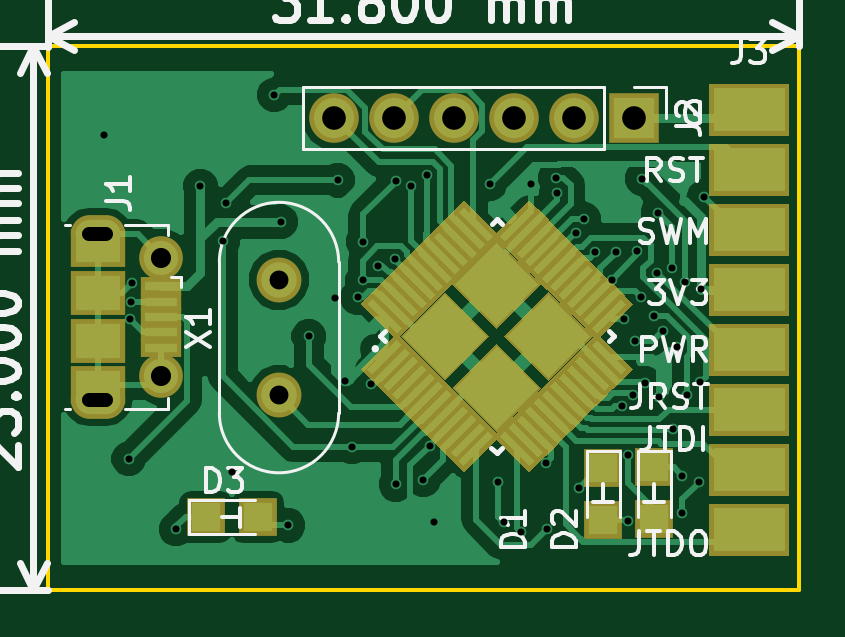
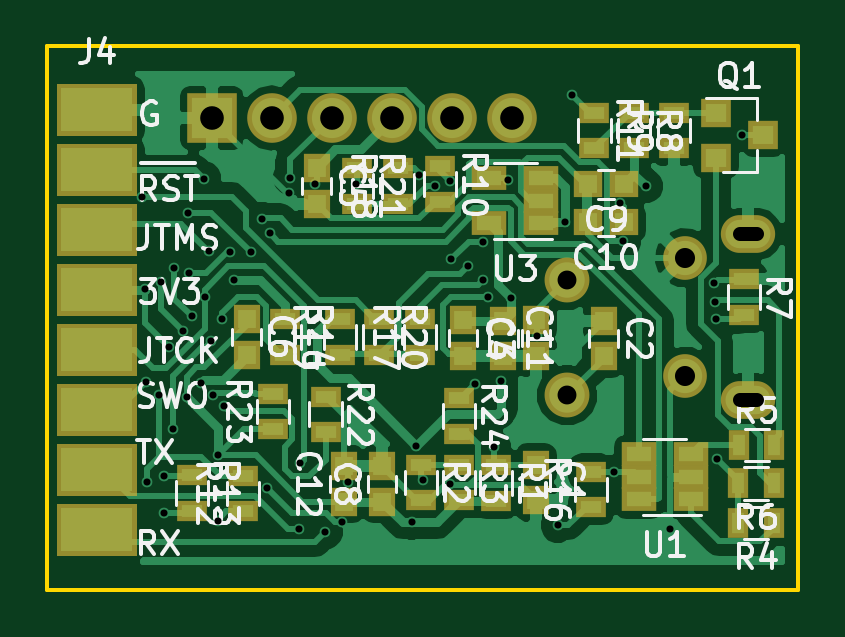
Circuit board: 10 layer files. Board 31.8 x 23.0 mm.
- bottom_copper: ST-Link V2.1-B.Cu.gbr (56893 bytes)
- bottom_mask: ST-Link V2.1-B.Mask.gbr (4423 bytes)
- paste: ST-Link V2.1-B.Paste.gbr (2625 bytes)
- bottom_silk: ST-Link V2.1-B.SilkS.gbr (41050 bytes)
- outline: ST-Link V2.1-Edge.Cuts.gbr (493 bytes)
- top_copper: ST-Link V2.1-F.Cu.gbr (50869 bytes)
- top_mask: ST-Link V2.1-F.Mask.gbr (11223 bytes)
- paste: ST-Link V2.1-F.Paste.gbr (9338 bytes)
- top_silk: ST-Link V2.1-F.SilkS.gbr (19939 bytes)
- drill: ST-Link V2.1.drl (1665 bytes)

=== bottom_copper: ST-Link V2.1-B.Cu.gbr (56893 bytes, source omitted) ===
=== bottom_mask: ST-Link V2.1-B.Mask.gbr ===
G04 #@! TF.FileFunction,Soldermask,Bot*
%FSLAX46Y46*%
G04 Gerber Fmt 4.6, Leading zero omitted, Abs format (unit mm)*
G04 Created by KiCad (PCBNEW 4.0.7) date 11/14/17 20:41:01*
%MOMM*%
%LPD*%
G01*
G04 APERTURE LIST*
%ADD10C,0.100000*%
%ADD11R,1.300000X0.900000*%
%ADD12C,1.850000*%
%ADD13O,2.300000X1.600000*%
%ADD14R,2.100000X2.100000*%
%ADD15O,2.100000X2.100000*%
%ADD16R,1.150000X1.200000*%
%ADD17R,1.460000X1.050000*%
%ADD18R,0.900000X1.300000*%
%ADD19R,1.300000X1.200000*%
%ADD20R,1.200000X1.150000*%
%ADD21C,1.900000*%
G04 APERTURE END LIST*
D10*
D11*
X133065000Y-112040000D03*
X133065000Y-113540000D03*
X140960000Y-113360000D03*
X140960000Y-111860000D03*
X138720000Y-111970000D03*
X138720000Y-113470000D03*
D12*
X123520200Y-106100000D03*
X123520200Y-111100000D03*
D13*
X120820200Y-105100000D03*
X120820200Y-112100000D03*
D10*
G36*
X150100000Y-98720000D02*
X150100000Y-100920000D01*
X146700000Y-100920000D01*
X146700000Y-98720000D01*
X150100000Y-98720000D01*
X150100000Y-98720000D01*
G37*
G36*
X150100000Y-101260000D02*
X150100000Y-103460000D01*
X146700000Y-103460000D01*
X146700000Y-101260000D01*
X150100000Y-101260000D01*
X150100000Y-101260000D01*
G37*
G36*
X150100000Y-103800000D02*
X150100000Y-106000000D01*
X146700000Y-106000000D01*
X146700000Y-103800000D01*
X150100000Y-103800000D01*
X150100000Y-103800000D01*
G37*
G36*
X150100000Y-106340000D02*
X150100000Y-108540000D01*
X146700000Y-108540000D01*
X146700000Y-106340000D01*
X150100000Y-106340000D01*
X150100000Y-106340000D01*
G37*
G36*
X150100000Y-108880000D02*
X150100000Y-111080000D01*
X146700000Y-111080000D01*
X146700000Y-108880000D01*
X150100000Y-108880000D01*
X150100000Y-108880000D01*
G37*
G36*
X150100000Y-111420000D02*
X150100000Y-113620000D01*
X146700000Y-113620000D01*
X146700000Y-111420000D01*
X150100000Y-111420000D01*
X150100000Y-111420000D01*
G37*
G36*
X150100000Y-113960000D02*
X150100000Y-116160000D01*
X146700000Y-116160000D01*
X146700000Y-113960000D01*
X150100000Y-113960000D01*
X150100000Y-113960000D01*
G37*
G36*
X150100000Y-116500000D02*
X150100000Y-118700000D01*
X146700000Y-118700000D01*
X146700000Y-116500000D01*
X150100000Y-116500000D01*
X150100000Y-116500000D01*
G37*
D14*
X143535400Y-100177600D03*
D15*
X140995400Y-100177600D03*
X138455400Y-100177600D03*
X135915400Y-100177600D03*
X133375400Y-100177600D03*
X130835400Y-100177600D03*
D11*
X135670000Y-103800000D03*
X135670000Y-102300000D03*
X134721600Y-110190000D03*
X134721600Y-108690000D03*
D16*
X136320000Y-114920000D03*
X136320000Y-116420000D03*
X142062200Y-110190000D03*
X142062200Y-108690000D03*
X139100000Y-103800000D03*
X139100000Y-102300000D03*
X132892800Y-110249400D03*
X132892800Y-108749400D03*
D11*
X127470000Y-116650000D03*
X127470000Y-115150000D03*
X144380912Y-115296150D03*
X144380912Y-116796150D03*
X142223600Y-116827000D03*
X142223600Y-115327000D03*
D17*
X123270000Y-116320000D03*
X123270000Y-115370000D03*
X123270000Y-114420000D03*
X125470000Y-114420000D03*
X125470000Y-116320000D03*
X125470000Y-115370000D03*
D11*
X137390000Y-102300000D03*
X137390000Y-103800000D03*
X136448800Y-108690000D03*
X136448800Y-110190000D03*
X138099800Y-110190000D03*
X138099800Y-108690000D03*
X140430000Y-108690000D03*
X140430000Y-110190000D03*
X127336200Y-99963400D03*
X127336200Y-101463400D03*
X133870000Y-102230000D03*
X133870000Y-103730000D03*
X123983400Y-101463400D03*
X123983400Y-99963400D03*
X125659800Y-99963400D03*
X125659800Y-101463400D03*
X121005600Y-107008800D03*
X121005600Y-108508800D03*
D18*
X119740600Y-115649200D03*
X121240600Y-115649200D03*
X121216600Y-114023600D03*
X119716600Y-114023600D03*
X119740600Y-117325600D03*
X121240600Y-117325600D03*
D11*
X133065000Y-114860400D03*
X133065000Y-116360400D03*
X134665200Y-114860400D03*
X134665200Y-116360400D03*
X131490200Y-114885800D03*
X131490200Y-116385800D03*
D19*
X122200000Y-99950000D03*
X122200000Y-101850000D03*
X120200000Y-100900000D03*
D16*
X131190000Y-110260000D03*
X131190000Y-108760000D03*
D20*
X127592600Y-102987600D03*
X126092600Y-102987600D03*
D16*
X129810000Y-108750000D03*
X129810000Y-110250000D03*
X126950000Y-110260000D03*
X126950000Y-108760000D03*
X129813800Y-116360400D03*
X129813800Y-114860400D03*
X137940000Y-114920000D03*
X137940000Y-116420000D03*
D21*
X128498600Y-111912400D03*
X128498600Y-107032400D03*
D20*
X127592600Y-104587800D03*
X126092600Y-104587800D03*
D17*
X129580000Y-104630000D03*
X129580000Y-103680000D03*
X129580000Y-102730000D03*
X131780000Y-102730000D03*
X131780000Y-104630000D03*
M02*

=== paste: ST-Link V2.1-B.Paste.gbr ===
G04 #@! TF.FileFunction,Paste,Bot*
%FSLAX46Y46*%
G04 Gerber Fmt 4.6, Leading zero omitted, Abs format (unit mm)*
G04 Created by KiCad (PCBNEW 4.0.7) date 11/14/17 20:41:01*
%MOMM*%
%LPD*%
G01*
G04 APERTURE LIST*
%ADD10C,0.100000*%
%ADD11R,0.900000X0.500000*%
%ADD12R,0.750000X0.800000*%
%ADD13R,1.060000X0.650000*%
%ADD14R,0.500000X0.900000*%
%ADD15R,0.900000X0.800000*%
%ADD16R,0.800000X0.750000*%
G04 APERTURE END LIST*
D10*
D11*
X133065000Y-112040000D03*
X133065000Y-113540000D03*
X140960000Y-113360000D03*
X140960000Y-111860000D03*
X138720000Y-111970000D03*
X138720000Y-113470000D03*
X135670000Y-103800000D03*
X135670000Y-102300000D03*
X134721600Y-110190000D03*
X134721600Y-108690000D03*
D12*
X136320000Y-114920000D03*
X136320000Y-116420000D03*
X142062200Y-110190000D03*
X142062200Y-108690000D03*
X139100000Y-103800000D03*
X139100000Y-102300000D03*
X132892800Y-110249400D03*
X132892800Y-108749400D03*
D11*
X127470000Y-116650000D03*
X127470000Y-115150000D03*
X144380912Y-115296150D03*
X144380912Y-116796150D03*
X142223600Y-116827000D03*
X142223600Y-115327000D03*
D13*
X123270000Y-116320000D03*
X123270000Y-115370000D03*
X123270000Y-114420000D03*
X125470000Y-114420000D03*
X125470000Y-116320000D03*
X125470000Y-115370000D03*
D11*
X137390000Y-102300000D03*
X137390000Y-103800000D03*
X136448800Y-108690000D03*
X136448800Y-110190000D03*
X138099800Y-110190000D03*
X138099800Y-108690000D03*
X140430000Y-108690000D03*
X140430000Y-110190000D03*
X127336200Y-99963400D03*
X127336200Y-101463400D03*
X133870000Y-102230000D03*
X133870000Y-103730000D03*
X123983400Y-101463400D03*
X123983400Y-99963400D03*
X125659800Y-99963400D03*
X125659800Y-101463400D03*
X121005600Y-107008800D03*
X121005600Y-108508800D03*
D14*
X119740600Y-115649200D03*
X121240600Y-115649200D03*
X121216600Y-114023600D03*
X119716600Y-114023600D03*
X119740600Y-117325600D03*
X121240600Y-117325600D03*
D11*
X133065000Y-114860400D03*
X133065000Y-116360400D03*
X134665200Y-114860400D03*
X134665200Y-116360400D03*
X131490200Y-114885800D03*
X131490200Y-116385800D03*
D15*
X122200000Y-99950000D03*
X122200000Y-101850000D03*
X120200000Y-100900000D03*
D12*
X131190000Y-110260000D03*
X131190000Y-108760000D03*
D16*
X127592600Y-102987600D03*
X126092600Y-102987600D03*
D12*
X129810000Y-108750000D03*
X129810000Y-110250000D03*
X126950000Y-110260000D03*
X126950000Y-108760000D03*
X129813800Y-116360400D03*
X129813800Y-114860400D03*
X137940000Y-114920000D03*
X137940000Y-116420000D03*
D16*
X127592600Y-104587800D03*
X126092600Y-104587800D03*
D13*
X129580000Y-104630000D03*
X129580000Y-103680000D03*
X129580000Y-102730000D03*
X131780000Y-102730000D03*
X131780000Y-104630000D03*
M02*

=== bottom_silk: ST-Link V2.1-B.SilkS.gbr (41050 bytes, source omitted) ===
=== outline: ST-Link V2.1-Edge.Cuts.gbr ===
G04 #@! TF.FileFunction,Profile,NP*
%FSLAX46Y46*%
G04 Gerber Fmt 4.6, Leading zero omitted, Abs format (unit mm)*
G04 Created by KiCad (PCBNEW 4.0.7) date 11/14/17 20:41:01*
%MOMM*%
%LPD*%
G01*
G04 APERTURE LIST*
%ADD10C,0.100000*%
%ADD11C,0.150000*%
G04 APERTURE END LIST*
D10*
D11*
X150500000Y-120150000D02*
X150500000Y-97150000D01*
X118700000Y-97150000D02*
X118700000Y-120150000D01*
X118700000Y-97150000D02*
X150500000Y-97150000D01*
X150500000Y-120150000D02*
X118700000Y-120150000D01*
M02*

=== top_copper: ST-Link V2.1-F.Cu.gbr (50869 bytes, source omitted) ===
=== top_mask: ST-Link V2.1-F.Mask.gbr (11223 bytes, source omitted) ===
=== paste: ST-Link V2.1-F.Paste.gbr (9338 bytes, source omitted) ===
=== top_silk: ST-Link V2.1-F.SilkS.gbr (19939 bytes, source omitted) ===
=== drill: ST-Link V2.1.drl ===
M48
;DRILL file {KiCad 4.0.7} date 11/14/17 20:40:40
;FORMAT={-:-/ absolute / metric / decimal}
FMAT,2
METRIC,TZ
T1C0.300
T2C0.600
T3C0.800
T4C0.850
T5C1.000
%
G90
G05
M71
T1
X121.1Y-100.9
X122.14Y-114.61
X122.2Y-108.7
X122.238Y-107.979
X122.264Y-107.176
X124.14Y-117.58
X125.17Y-103.06
X126.11Y-105.388
X126.268Y-103.792
X126.517Y-115.164
X128.3Y-99.2
X128.575Y-104.572
X128.88Y-117.424
X129.76Y-109.425
X130.861Y-107.798
X130.985Y-102.813
X131.29Y-111.32
X131.59Y-114.11
X131.826Y-107.772
X132.044Y-107.022
X132.062Y-105.408
X132.39Y-111.45
X132.674Y-106.425
X133.41Y-106.152
X133.452Y-102.845
X133.452Y-115.685
X134.087Y-103.055
X134.611Y-115.491
X134.747Y-102.607
X134.899Y-114.046
X135.077Y-117.297
X137.414Y-102.972
X137.79Y-115.593
X138.02Y-117.29
X138.73Y-117.7
X139.167Y-102.973
X139.808Y-114.79
X139.825Y-117.58
X140.206Y-102.702
X140.249Y-103.359
X141.087Y-105.059
X141.21Y-115.83
X141.402Y-104.474
X141.879Y-105.861
X142.594Y-107.015
X142.748Y-105.867
X143.02Y-112.35
X143.12Y-108.7
X143.259Y-114.443
X143.29Y-117.22
X143.5Y-111.89
X143.565Y-109.625
X143.675Y-105.8
X143.81Y-107.74
X143.87Y-102.74
X143.988Y-111.4
X144.38Y-108.57
X144.515Y-106.739
X144.539Y-104.188
X144.606Y-111.968
X144.739Y-109.193
X145.125Y-106.513
X145.19Y-113.36
X145.363Y-109.867
X145.567Y-115.316
X145.58Y-116.92
X145.687Y-107.133
X145.75Y-111.89
X146.26Y-115.57
X146.34Y-111.35
X146.37Y-107.43
X146.499Y-103.515
T3
X128.499Y-107.032
X128.499Y-111.912
T4
X123.52Y-106.1
X123.52Y-111.1
T5
X130.835Y-100.178
X133.375Y-100.178
X135.915Y-100.178
X138.455Y-100.178
X140.995Y-100.178
X143.535Y-100.178
T2
X120.47Y-105.1G85X121.17Y-105.1
G05
X121.17Y-112.1G85X120.47Y-112.1
G05
T0
M30
